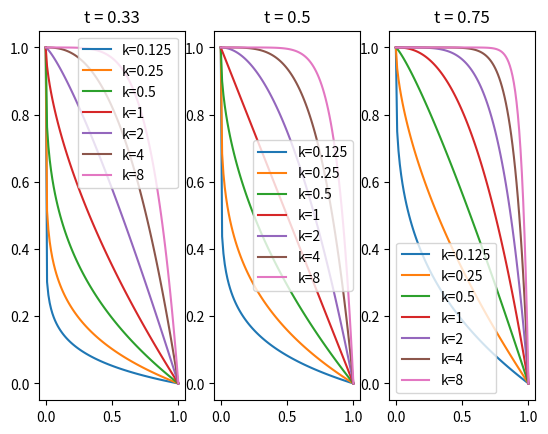

The script that saved this image:
# [redacted]
# https://math.stackexchange.com/questions/1832177/sigmoid-function-with-fixed-bounds-and-variable-steepness-partially-solved
import numpy as np


def bounded_sigmoid(x, t, k, updown='up'):
    ''''Sigmoid curve over the interval x = [0, 1] and y = [0, 1] with min/max
    set to exactley 0/1 (not approaching asymptotically).
    Args:
    - x (float on [0, 1], or np.ndarray of value on [0, 1])
    - t (float on [0, 1]): controls the point on the x-axis where y = 0.5
    - k (float on (0, inf)): controls direction and amount of curvature:
      - k -> inf: sigmoid becomes more vertical (approaches the step
        function)
      - k = 1: minimal curvature for selected t: straight diagonal if t = 0.5
      - k -> 0: sigmoid reflected about x=y, becomes more horizontal
        (approaches step function)
    - updown (str): 'up' | 'down':
      - up: typical upward sloping (left to right) curve
      - down: downward sloping curve ("backward sigmoid")
    '''
    if updown not in ['up', 'down']:
        raise ValueError(f'"updown" must be "up" or "down", got {updown}')
    y = 1 / (1 + x**(np.log(2) / np.log(t)) - 1) ** k
    if updown == 'down':
        y = 1 - y
    return y


# Test
if __name__ == '__main__':
    import matplotlib.pyplot as plt
    
    xs = np.linspace(0, 1, 101)
    for i, t in enumerate([0.33, 0.5, 0.75]):
        plt.subplot(1, 3, i + 1)
        for k in [0.125, 0.25, 0.5, 1, 2, 4, 8]:
            ys = bounded_sigmoid(xs, t, k, 'down')
            plt.plot(xs, ys, label=f'k={k}')
        plt.title(f't = {t}')
        plt.legend()
    plt.show()
                     
    
    
